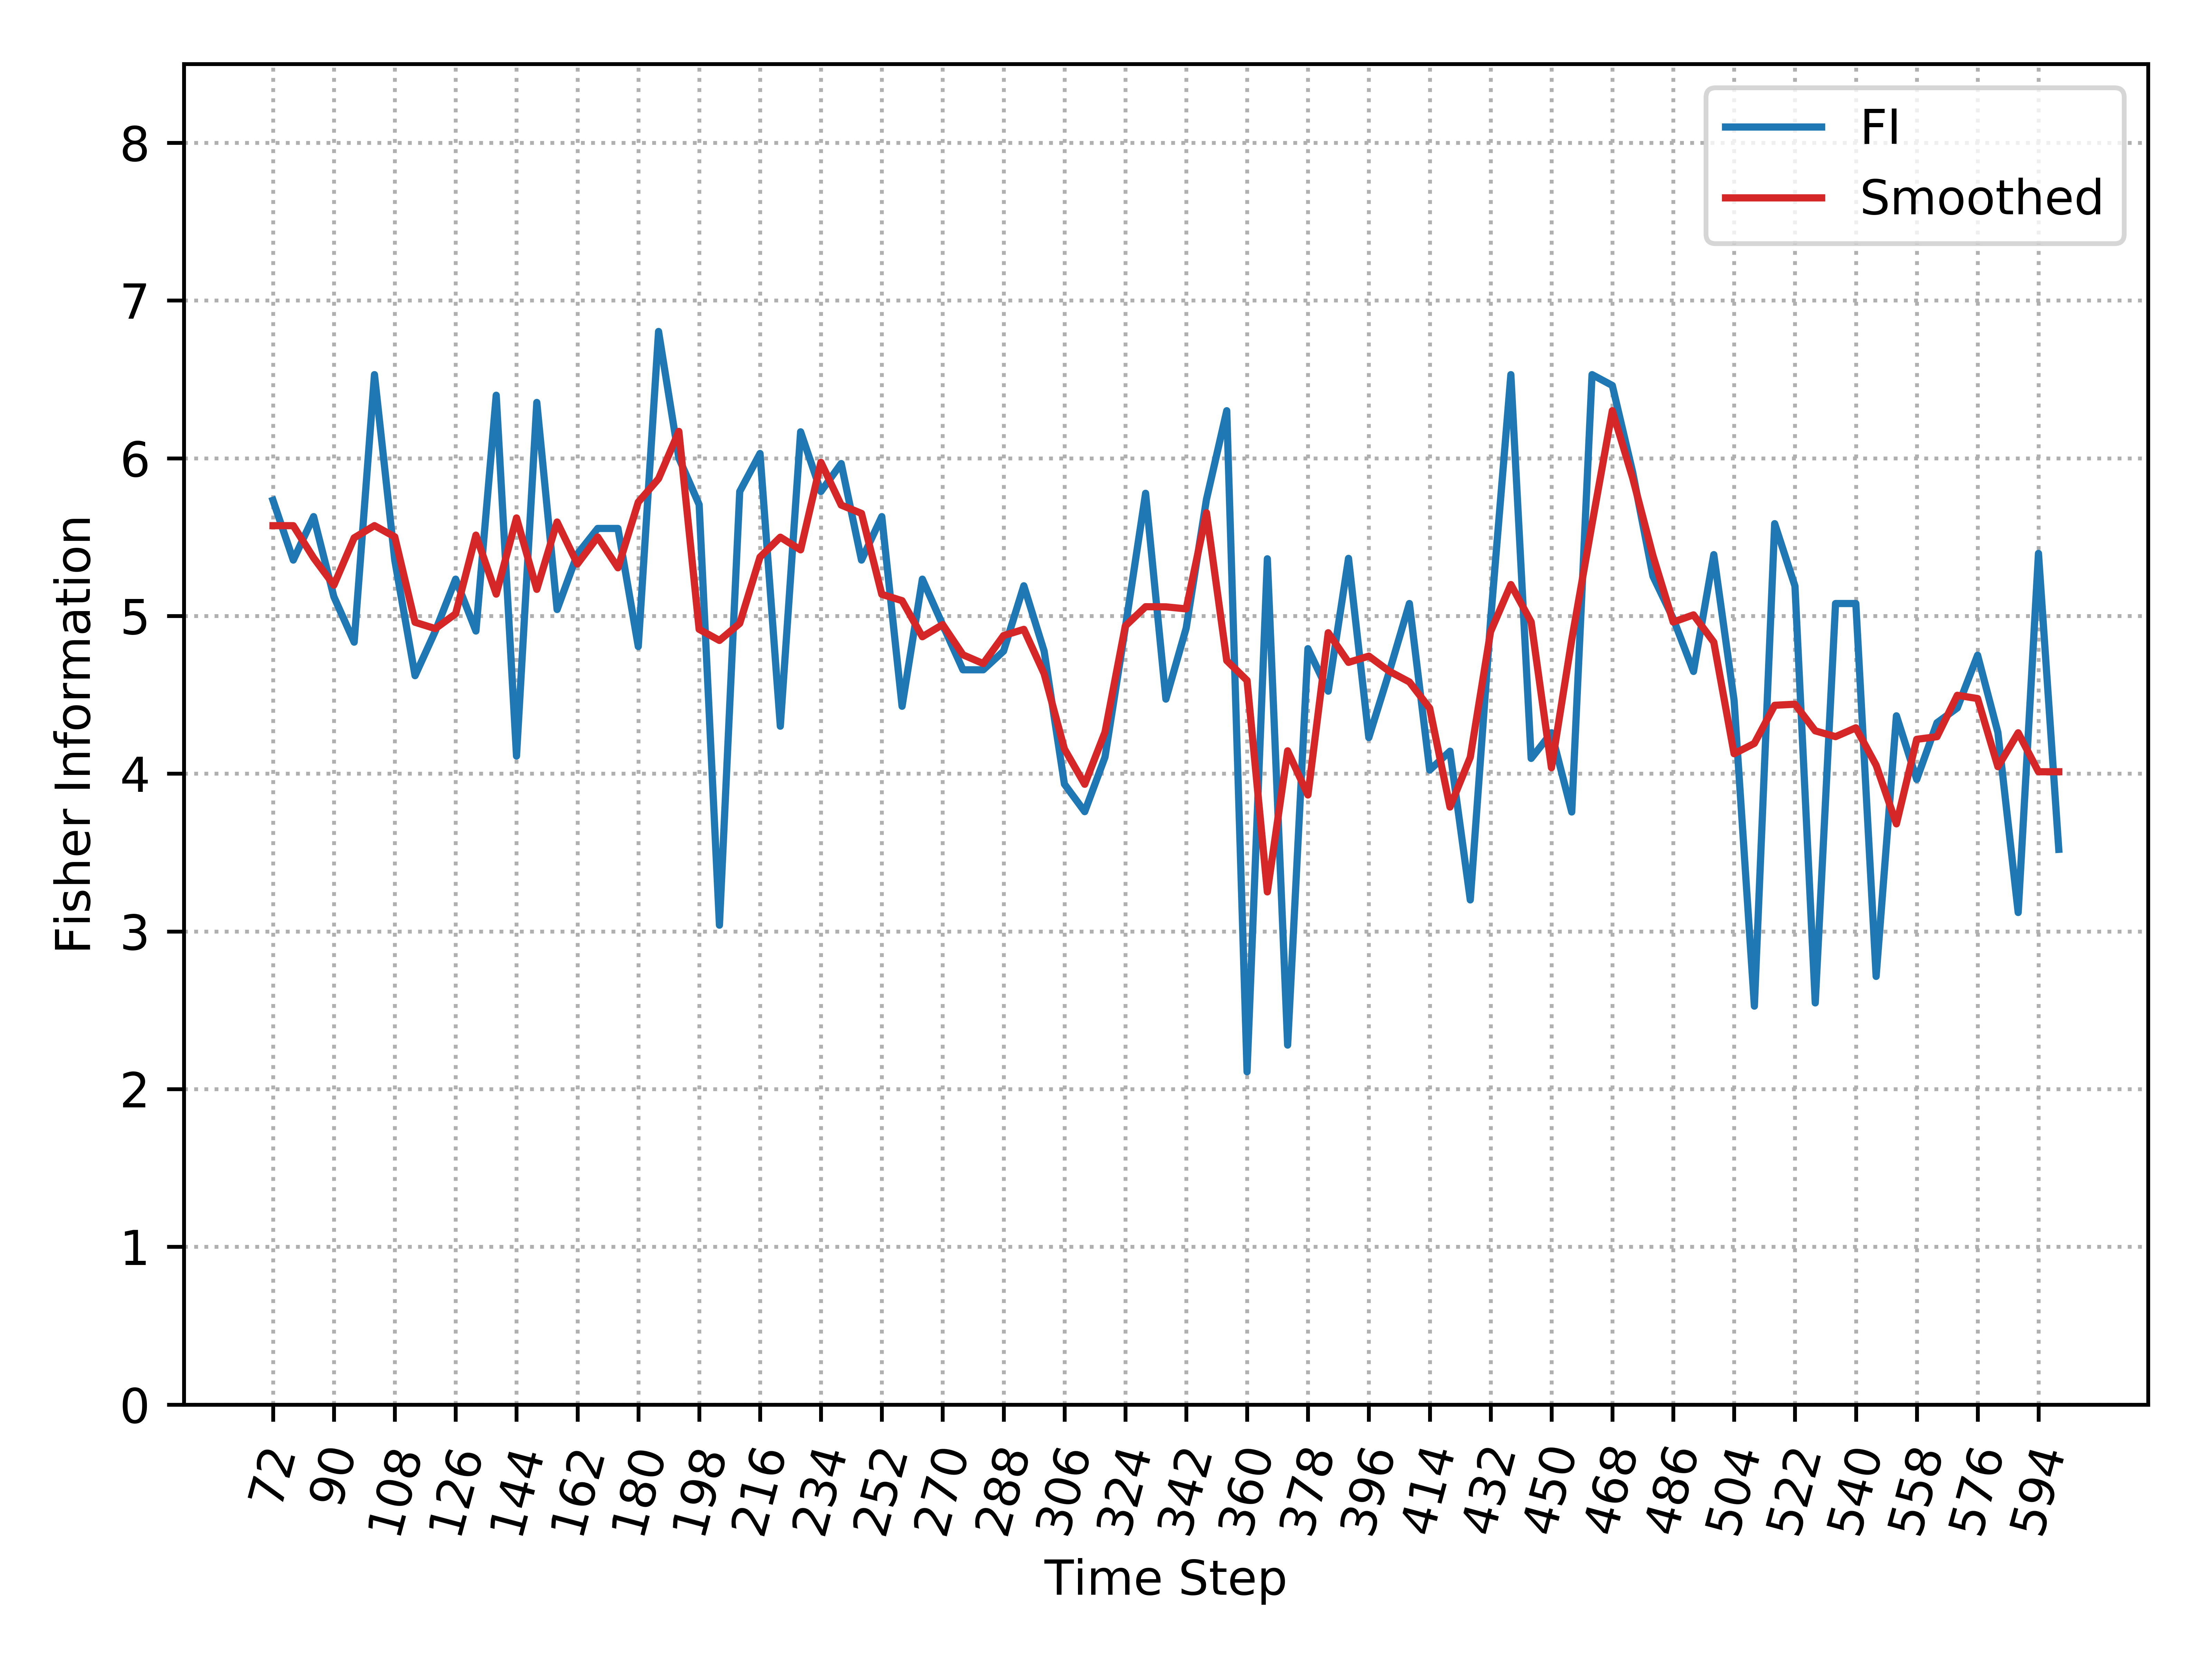

The data file committed next to this chart (first rows):
, Time_Step, FI, Smooth_FI
0, 72, 5.733, 5.572
1, 78, 5.354, 5.572
2, 84, 5.63, 5.369
3, 90, 5.122, 5.195
4, 96, 4.834, 5.495
5, 102, 6.53, 5.573
6, 108, 5.354, 5.502
7, 114, 4.621, 4.96
8, 120, 4.904, 4.92
9, 126, 5.233, 5.014
10, 132, 4.904, 5.512
11, 138, 6.4, 5.138
12, 144, 4.111, 5.622
13, 150, 6.354, 5.169
14, 156, 5.041, 5.596
15, 162, 5.392, 5.329
16, 168, 5.555, 5.501
17, 174, 5.555, 5.305
18, 180, 4.806, 5.722
19, 186, 6.804, 5.87
20, 192, 6.001, 6.17
21, 198, 5.706, 4.915
22, 204, 3.039, 4.845
23, 210, 5.789, 4.953
24, 216, 6.03, 5.373
25, 222, 4.301, 5.5
26, 228, 6.168, 5.419
27, 234, 5.789, 5.974
28, 240, 5.966, 5.703
29, 246, 5.354, 5.65
30, 252, 5.63, 5.137
31, 258, 4.427, 5.097
32, 264, 5.233, 4.868
33, 270, 4.944, 4.945
34, 276, 4.659, 4.754
35, 282, 4.659, 4.698
36, 288, 4.777, 4.876
37, 294, 5.191, 4.915
38, 300, 4.777, 4.634
39, 306, 3.934, 4.157
40, 312, 3.759, 3.933
41, 318, 4.105, 4.263
42, 324, 4.925, 4.936
43, 330, 5.778, 5.059
44, 336, 4.473, 5.058
45, 342, 4.923, 5.045
46, 348, 5.739, 5.654
47, 354, 6.301, 4.717
48, 360, 2.11, 4.591
49, 366, 5.362, 3.25
50, 372, 2.279, 4.145
51, 378, 4.793, 3.865
52, 384, 4.523, 4.894
53, 390, 5.365, 4.706
54, 396, 4.229, 4.745
55, 402, 4.642, 4.65
56, 408, 5.079, 4.582
57, 414, 4.023, 4.415
58, 420, 4.143, 3.788
59, 426, 3.2, 4.104
... 29 more rows
